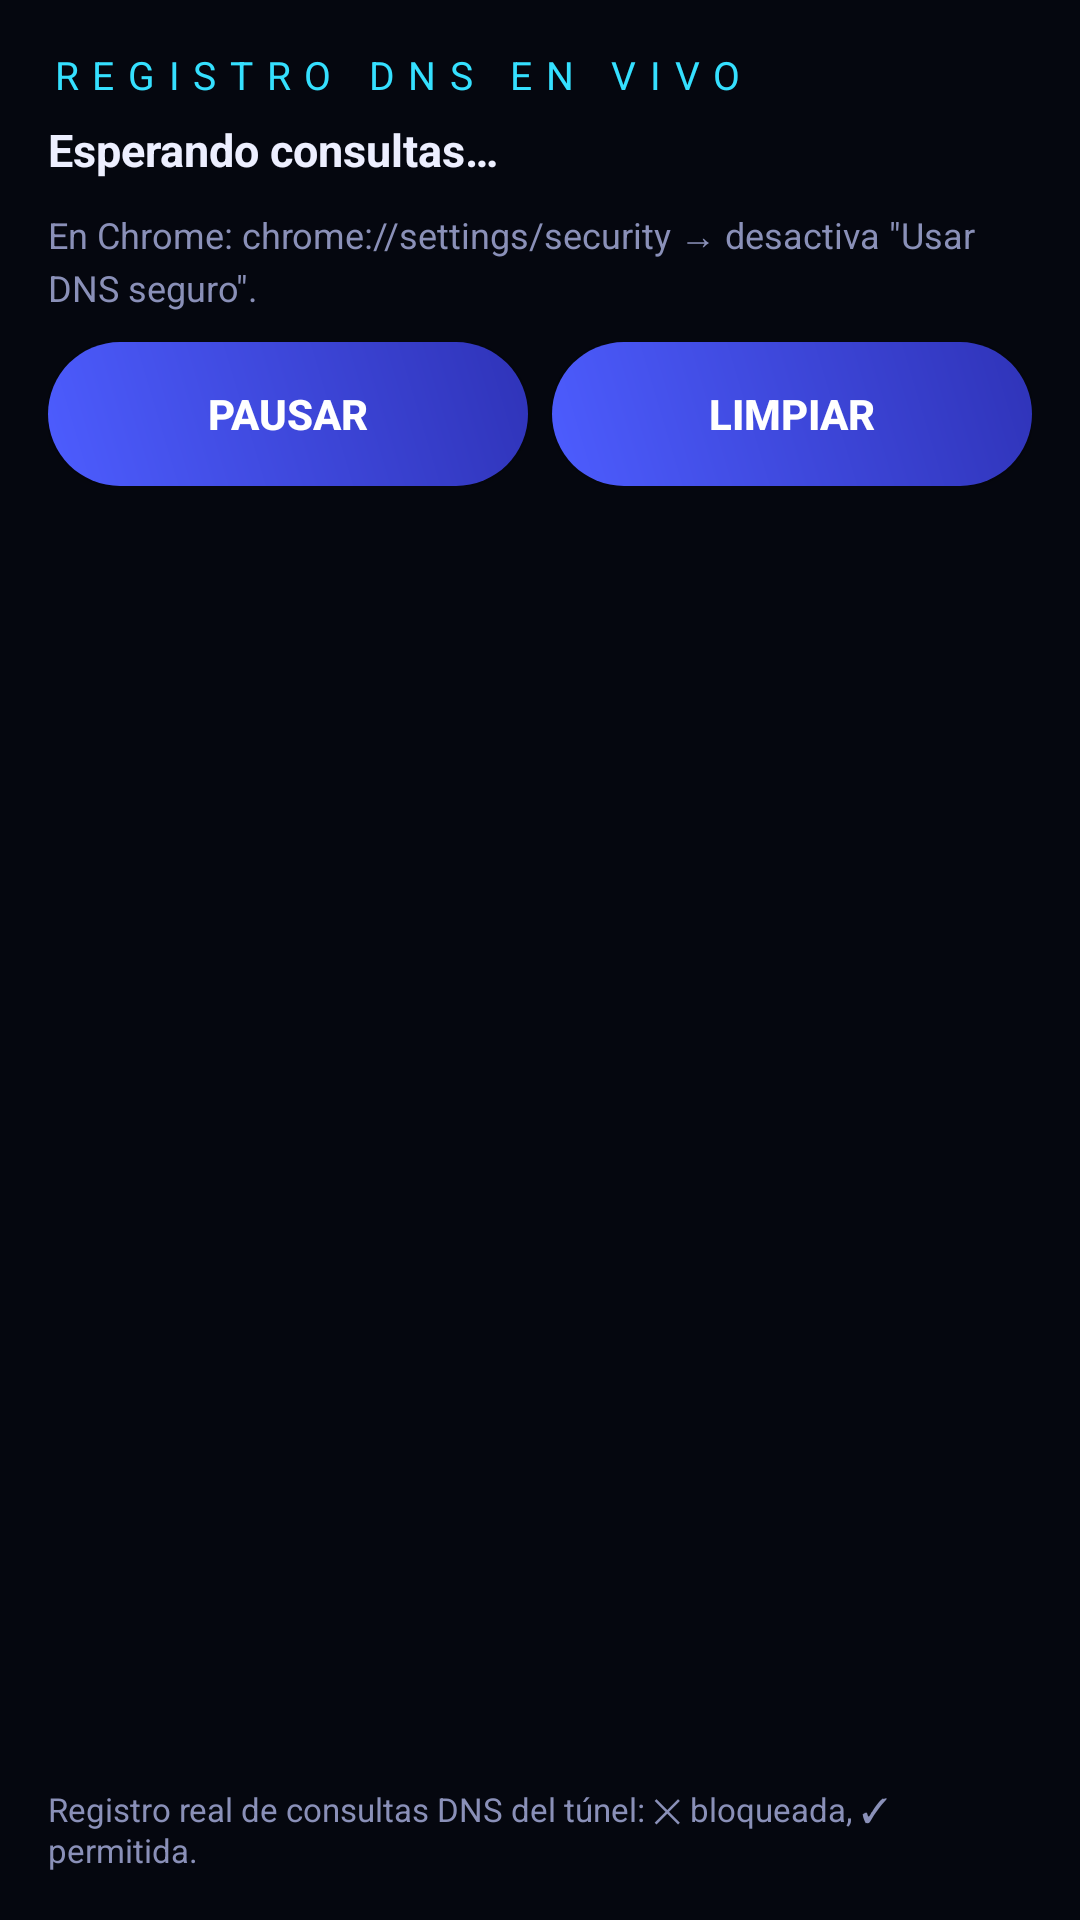

This screen was rendered from an Android layout file. Write that file and the resources it references.
<!-- AndroidManifest.xml: application theme HyperionTheme -->
<!-- res/layout/activity_dns_log.xml -->
<?xml version="1.0" encoding="utf-8"?>
<LinearLayout xmlns:android="http://schemas.android.com/apk/res/android"
    android:layout_width="match_parent" android:layout_height="match_parent"
    android:orientation="vertical" android:padding="16dp">

    <TextView
        android:layout_width="wrap_content" android:layout_height="wrap_content"
        android:text="REGISTRO DNS EN VIVO" android:textColor="@color/cyan"
        android:textSize="13sp" android:letterSpacing="0.35" />

    <TextView android:id="@+id/dns_log_stats"
        android:layout_width="wrap_content" android:layout_height="wrap_content"
        android:text="Esperando consultas…" android:textColor="@color/text_main"
        android:textSize="15sp" android:textStyle="bold" android:layout_marginTop="6dp" />

    
    <LinearLayout android:id="@+id/dns_log_pdns_banner"
        android:layout_width="match_parent" android:layout_height="wrap_content"
        android:orientation="vertical" android:visibility="gone"
        android:background="@drawable/card_bg" android:padding="14dp"
        android:layout_marginTop="10dp">

        <TextView
            android:layout_width="wrap_content" android:layout_height="wrap_content"
            android:text="DNS privado activo (modo estricto)"
            android:drawableStart="@drawable/ic_warn" android:drawablePadding="6dp"
            android:textColor="#FFB020" android:textSize="14sp" android:textStyle="bold" />

        <TextView
            android:layout_width="wrap_content" android:layout_height="wrap_content"
            android:text="Desactiva el DNS privado en Ajustes → Red e Internet."
            android:textColor="@color/text_muted" android:textSize="13sp"
            android:layout_marginTop="6dp" android:lineSpacingExtra="3dp" />

        <Button android:id="@+id/dns_log_pdns_btn"
            android:layout_width="match_parent" android:layout_height="wrap_content"
            android:layout_marginTop="10dp" android:background="@drawable/btn_primary"
            android:text="Abrir ajustes de DNS" android:textColor="#FFFFFF"
            android:textSize="14sp" android:textStyle="bold" android:padding="10dp" />
    </LinearLayout>

    <TextView
        android:layout_width="wrap_content" android:layout_height="wrap_content"
        android:text="En Chrome: chrome://settings/security → desactiva &#34;Usar DNS seguro&#34;."
        android:textColor="@color/text_muted" android:textSize="12sp"
        android:layout_marginTop="10dp" android:lineSpacingExtra="3dp" />

    <LinearLayout
        android:layout_width="match_parent" android:layout_height="wrap_content"
        android:orientation="horizontal" android:layout_marginTop="10dp">

        <Button android:id="@+id/dns_log_pause"
            android:layout_width="0dp" android:layout_height="wrap_content"
            android:layout_weight="1" android:background="@drawable/btn_primary"
            android:text="Pausar" android:textColor="#FFFFFF"
            android:textSize="14sp" android:textStyle="bold" />

        <Button android:id="@+id/dns_log_clear"
            android:layout_width="0dp" android:layout_height="wrap_content"
            android:layout_weight="1" android:layout_marginStart="8dp"
            android:background="@drawable/btn_primary"
            android:text="Limpiar" android:textColor="#FFFFFF"
            android:textSize="14sp" android:textStyle="bold" />
    </LinearLayout>

    <ListView android:id="@+id/dns_log_list"
        android:layout_width="match_parent" android:layout_height="0dp"
        android:layout_weight="1" android:layout_marginTop="10dp"
        android:divider="#22FFFFFF" android:dividerHeight="1dp" />

    <TextView
        android:layout_width="wrap_content" android:layout_height="wrap_content"
        android:text="Registro real de consultas DNS del túnel: ✕ bloqueada, ✓ permitida."
        android:textColor="@color/text_muted" android:textSize="11sp"
        android:layout_marginTop="8dp" />
</LinearLayout>
<!-- resources referenced by this layout -->
<resources>
  <color name="cyan">#35E0FF</color>
  <color name="text_main">#EDEFFF</color>
  <color name="text_muted">#8A90B8</color>
  <!-- drawable btn_primary (drawable) -->
  <?xml version="1.0" encoding="utf-8"?>
  <shape xmlns:android="http://schemas.android.com/apk/res/android"
      android:shape="rectangle">
      <corners android:radius="26dp" />
      <gradient android:angle="45"
          android:startColor="#4D5DFF" android:endColor="#2F33B8" />
  </shape>
  <!-- drawable card_bg (drawable) -->
  <?xml version="1.0" encoding="utf-8"?>
  <shape xmlns:android="http://schemas.android.com/apk/res/android"
      android:shape="rectangle">
      <corners android:radius="18dp" />
      <solid android:color="#10142B" />
      <stroke android:width="1dp" android:color="#232A5E" />
  </shape>
  <!-- drawable ic_warn (drawable) -->
  <?xml version="1.0" encoding="utf-8"?>
  <vector xmlns:android="http://schemas.android.com/apk/res/android"
      android:width="24dp" android:height="24dp"
      android:viewportWidth="24" android:viewportHeight="24">
      
      <path android:fillColor="#0B0F22" android:strokeColor="#FFB020"
          android:strokeWidth="1.7" android:strokeLineJoin="round"
          android:pathData="M12,3.5 L21.5,20 h-19 z" />
      <path android:fillColor="#00000000" android:strokeColor="#FFB020"
          android:strokeWidth="2.1" android:strokeLineCap="round"
          android:pathData="M12,9.5 v4.8" />
      <path android:fillColor="#FFB020"
          android:pathData="M12,16.6 m-1.15,0 a1.15,1.15 0 1,0 2.3,0 a1.15,1.15 0 1,0 -2.3,0" />
  </vector>
  <style name="HyperionTheme" parent="android:Theme.Material.NoActionBar">
          <item name="android:windowBackground">@color/space_black</item>
          <item name="android:statusBarColor">@color/space_black</item>
          <item name="android:navigationBarColor">@color/space_black</item>
          <item name="android:textColor">@color/text_main</item>
      </style>
  <color name="space_black">#05070F</color>
</resources>
